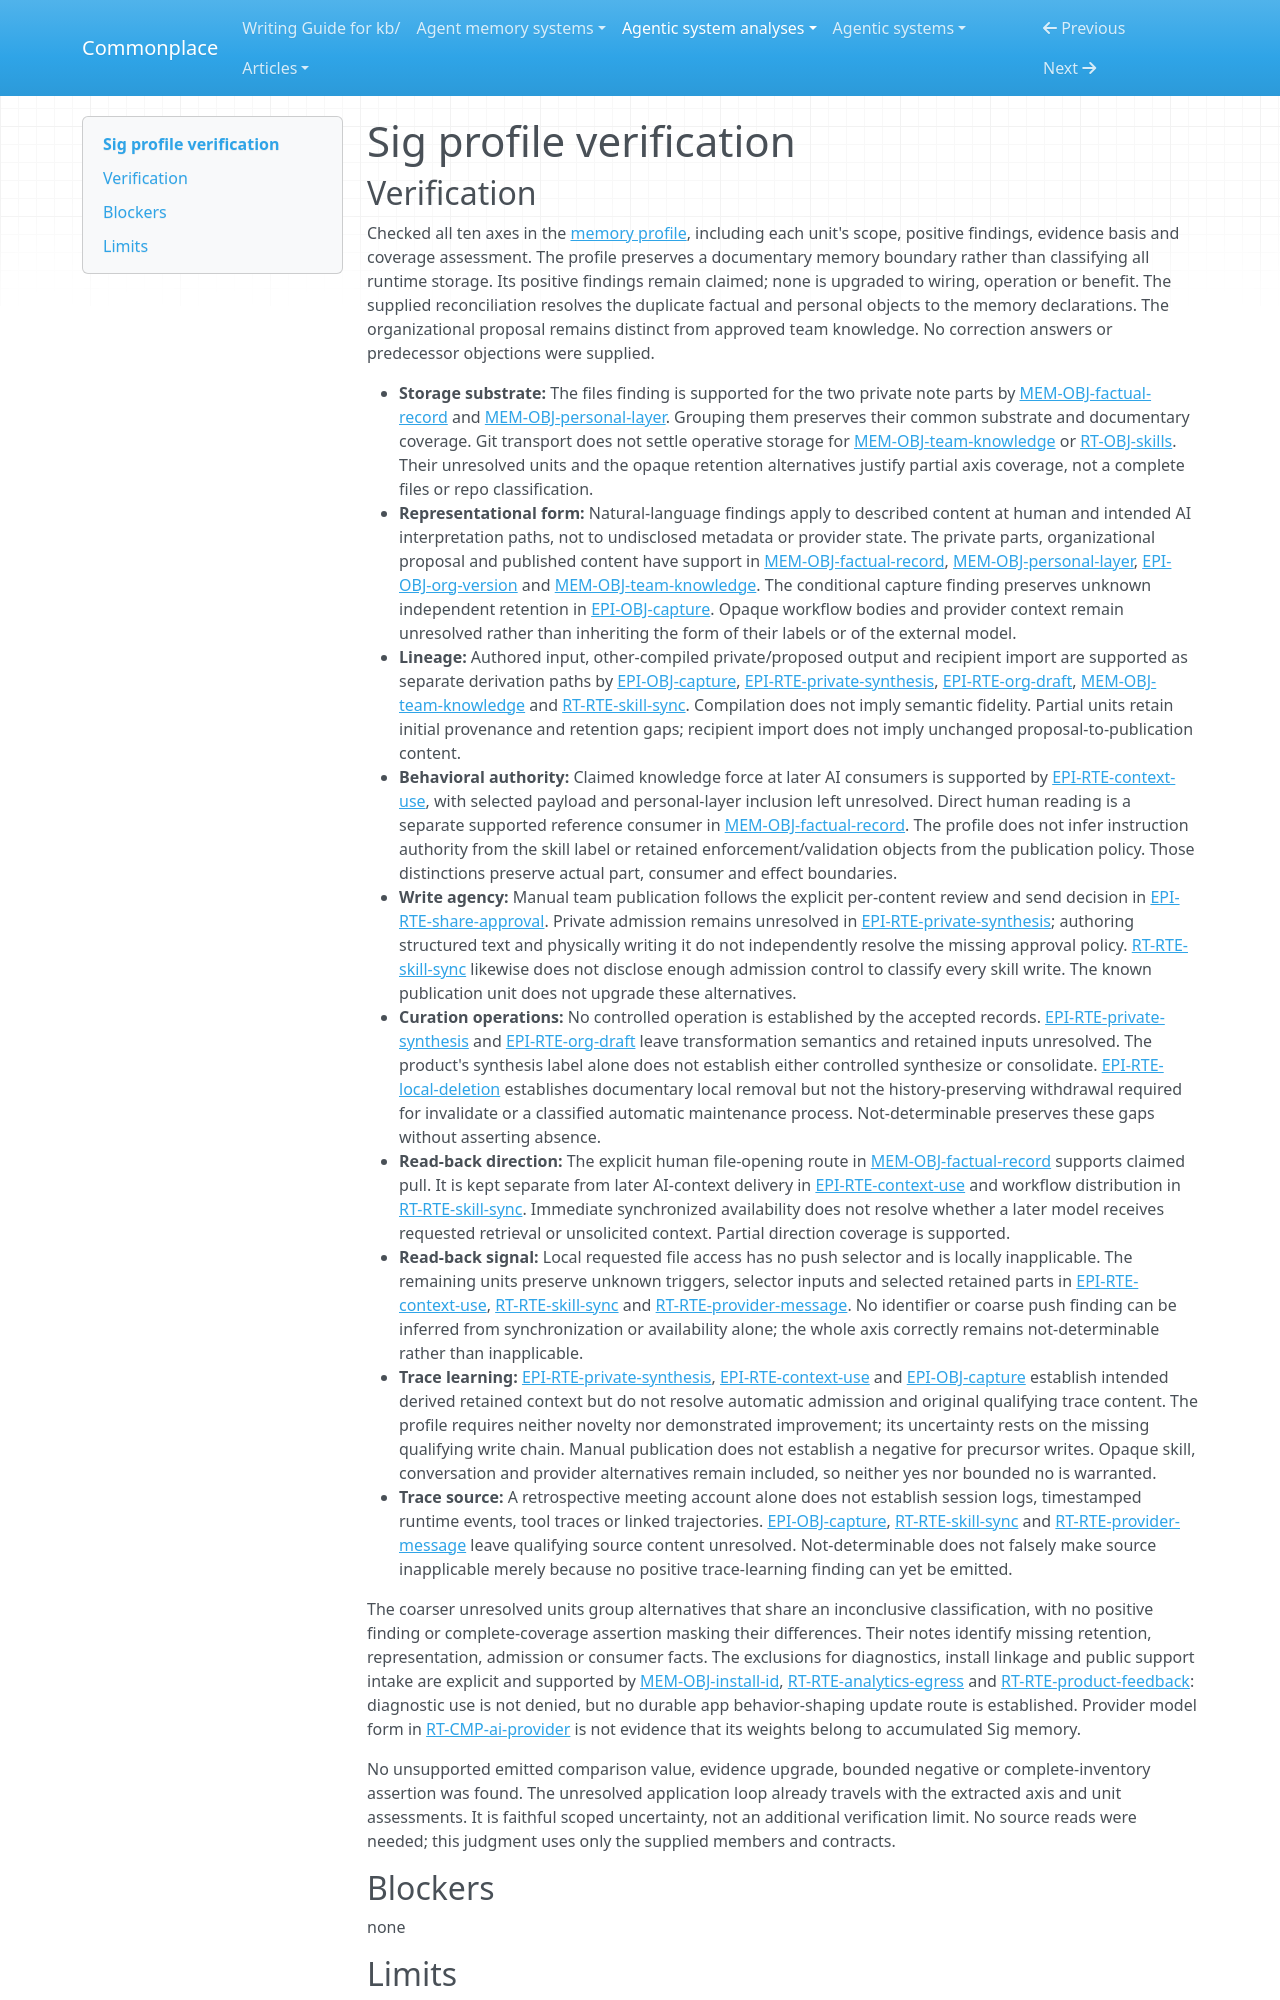

repository: zby/commonplace · page: agentic-system-analyses/retained/sig-releases/profile-verification/index.html · generator: mkdocs

---
type: agentic-system-analyses/types/agentic-system-verification.md
description: "Independent verification of Sig's memory-profile classifications against the accepted documentary records at the frozen release boundary."
run-id: AAS-2026-10-14-sig-releases-50379145ac31-01
reviewed-boundary: "314bbea9d1cef911cea0f201eec66a57c2e59020"
---

# Sig profile verification
